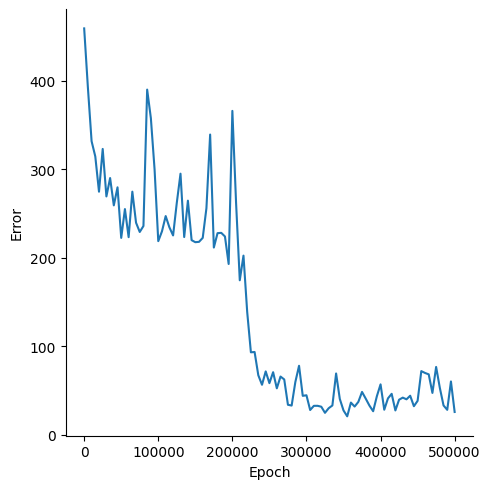

Values plotted in this chart, from the file beside it:
, Epoch, Error
0, 0, 458.8
1, 5000, 392.3
2, 10000, 331.6
3, 15000, 314.3
4, 20000, 274.5
5, 25000, 322.8
6, 30000, 269.2
7, 35000, 289.9
8, 40000, 259.1
9, 45000, 279.5
10, 50000, 222.4
11, 55000, 254.9
12, 60000, 223.2
13, 65000, 274.6
14, 70000, 239.6
15, 75000, 229.1
16, 80000, 235.9
17, 85000, 389.8
18, 90000, 357.6
19, 95000, 299.8
20, 100000, 218.7
21, 105000, 229.8
22, 110000, 247
23, 115000, 234.4
24, 120000, 225.2
25, 125000, 262
26, 130000, 294.9
27, 135000, 223.4
28, 140000, 264.4
29, 145000, 219.9
30, 150000, 217.6
31, 155000, 218
32, 160000, 222.4
33, 165000, 256
34, 170000, 339
35, 175000, 211.5
36, 180000, 227.8
37, 185000, 228.1
38, 190000, 224
39, 195000, 193
40, 200000, 365.7
41, 205000, 262.1
42, 210000, 174.6
43, 215000, 202.4
44, 220000, 139
45, 225000, 93.3
46, 230000, 93.65
47, 235000, 67.45
48, 240000, 56.68
49, 245000, 71.75
50, 250000, 58.5
51, 255000, 70.85
52, 260000, 52.67
53, 265000, 65.93
54, 270000, 62.69
55, 275000, 34.09
56, 280000, 33.21
57, 285000, 59.79
58, 290000, 78.12
59, 295000, 44.18
... 41 more rows
